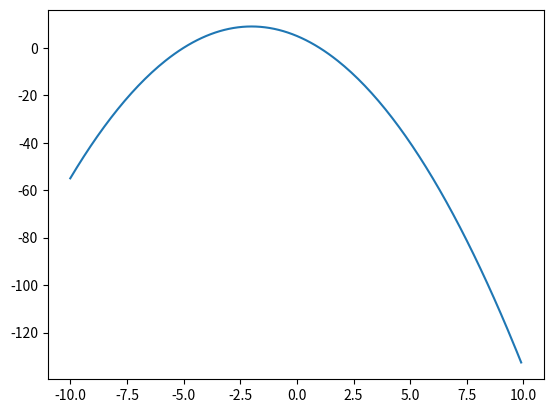

Recreate this plot in Python.
import numpy as np
import pandas as pd
import matplotlib.pyplot as plt

x = np.arange(-10, 10, 0.1)
y = - (x ** 2) - 4 * x + 5

plt.plot(x,y)
print(plt.show())










